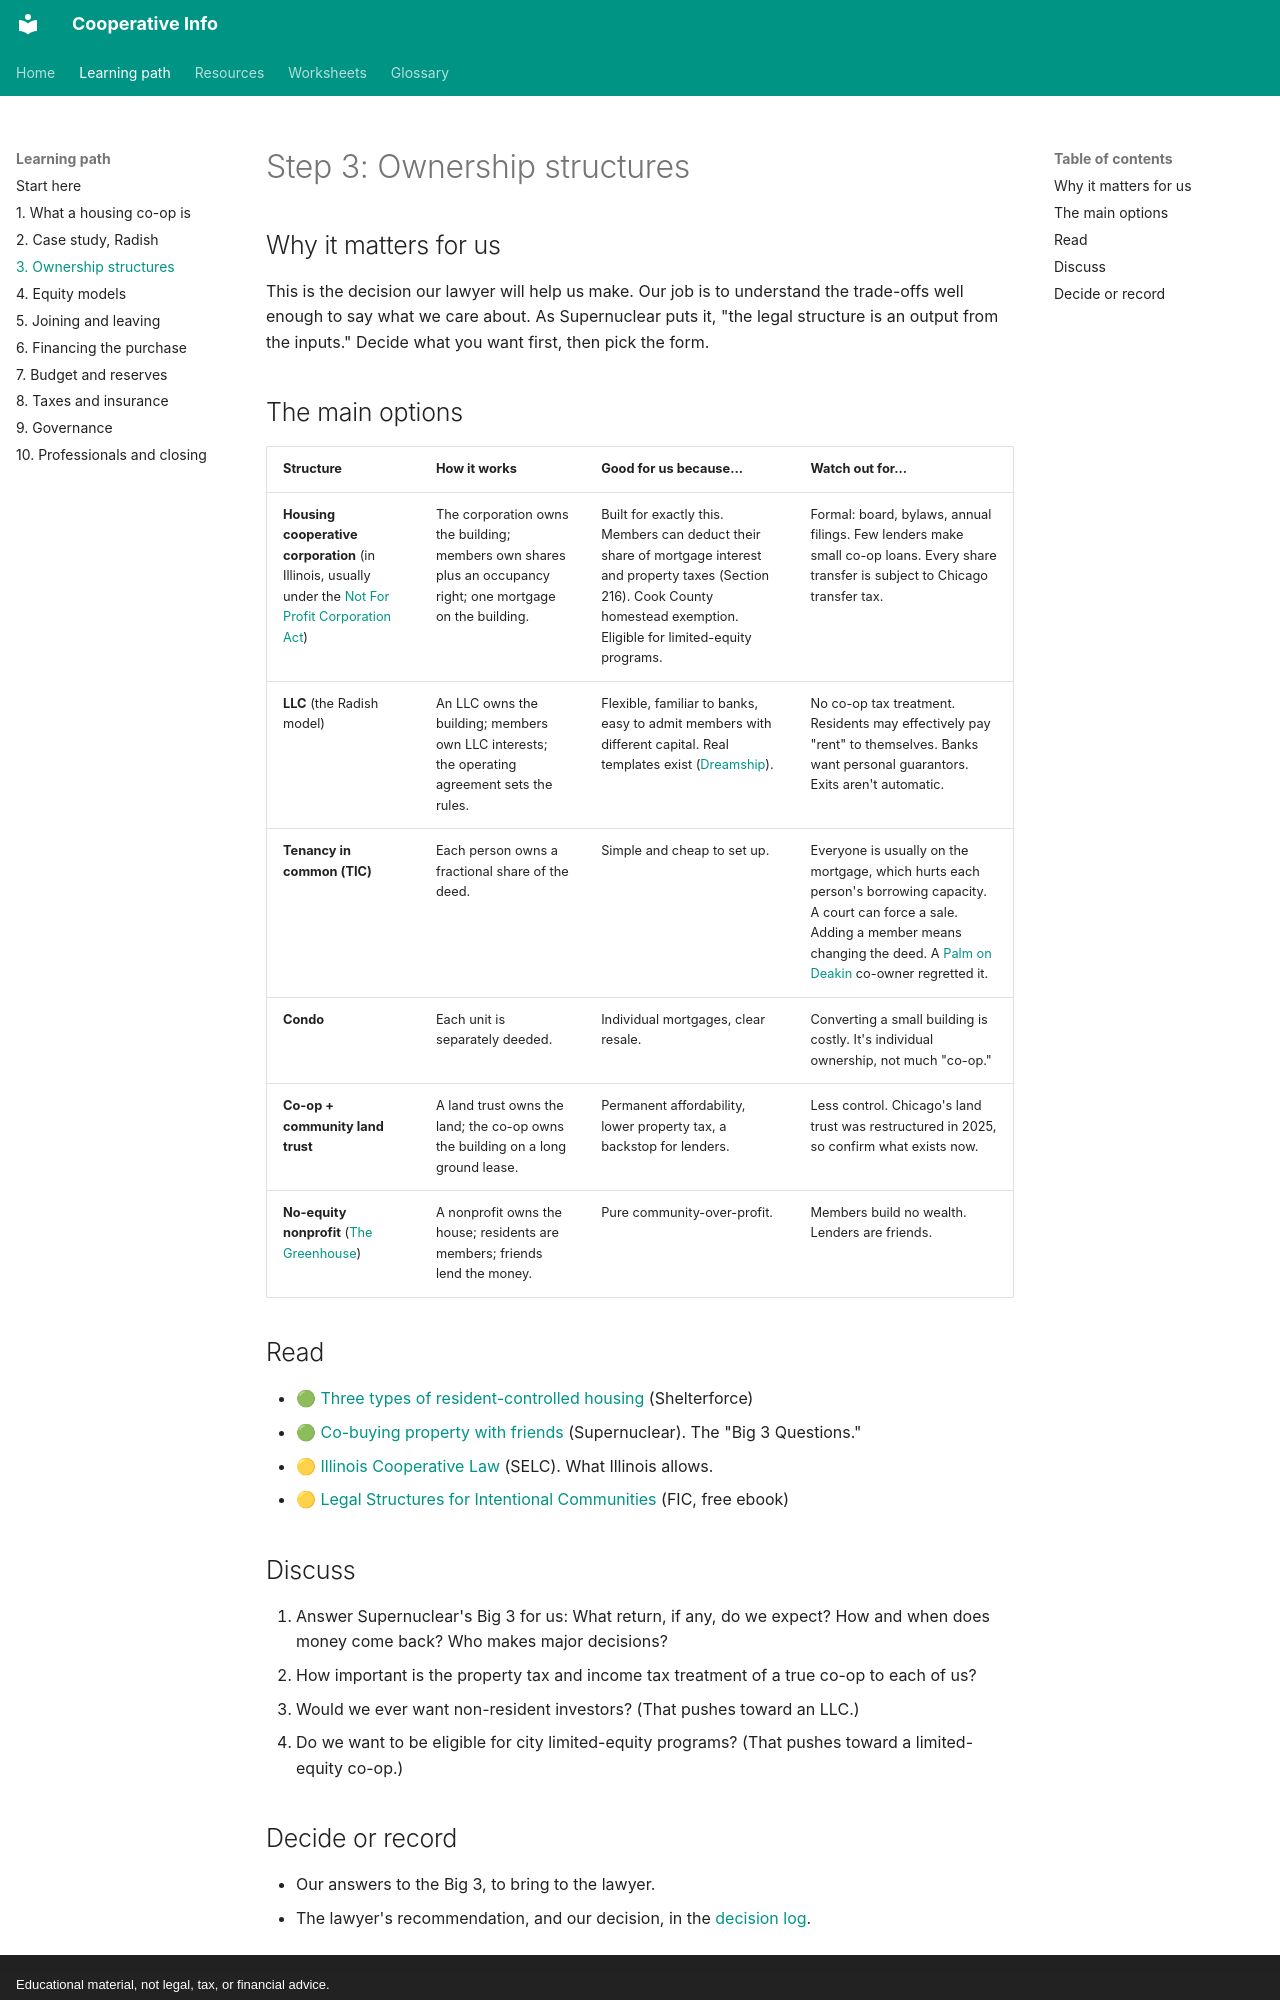

repository: zombience/cooperative_info · page: learning-path/03-ownership-structures/index.html · generator: mkdocs · copyright: Educational material, not legal, tax, or financial advice.

# Step 3: Ownership structures

## Why it matters for us
This is the decision our lawyer will help us make. Our job is to understand the trade-offs well enough to say what we care about. As Supernuclear puts it, "the legal structure is an output from the inputs." Decide what you want first, then pick the form.

## The main options
| Structure | How it works | Good for us because... | Watch out for... |
|---|---|---|---|
| **Housing cooperative corporation** (in Illinois, usually under the [Not For Profit Corporation Act](https://codes.findlaw.com/il/chapter-805-business-organizations/il-st-sect-805-105-103-05/)) | The corporation owns the building; members own shares plus an occupancy right; one mortgage on the building. | Built for exactly this. Members can deduct their share of mortgage interest and property taxes (Section 216). Cook County homestead exemption. Eligible for limited-equity programs. | Formal: board, bylaws, annual filings. Few lenders make small co-op loans. Every share transfer is subject to Chicago transfer tax. |
| **LLC** (the Radish model) | An LLC owns the building; members own LLC interests; the operating agreement sets the rules. | Flexible, familiar to banks, easy to admit members with different capital. Real templates exist ([Dreamship](https://supernuclear.substack.com/p/dreamship-shares-their-co-ownership)). | No co-op tax treatment. Residents may effectively pay "rent" to themselves. Banks want personal guarantors. Exits aren't automatic. |
| **Tenancy in common (TIC)** | Each person owns a fractional share of the deed. | Simple and cheap to set up. | Everyone is usually on the mortgage, which hurts each person's borrowing capacity. A court can force a sale. Adding a member means changing the deed. A [Palm on Deakin](https://supernuclear.substack.com/p/case-study-the-palm-on-deakin) co-owner regretted it. |
| **Condo** | Each unit is separately deeded. | Individual mortgages, clear resale. | Converting a small building is costly. It's individual ownership, not much "co-op." |
| **Co-op + community land trust** | A land trust owns the land; the co-op owns the building on a long ground lease. | Permanent affordability, lower property tax, a backstop for lenders. | Less control. Chicago's land trust was restructured in 2025, so confirm what exists now. |
| **No-equity nonprofit** ([The Greenhouse](https://supernuclear.substack.com/p/how-the-greenhouse-set-up-its-non)) | A nonprofit owns the house; residents are members; friends lend the money. | Pure community-over-profit. | Members build no wealth. Lenders are friends. |

## Read
- 🟢 [Three types of resident-controlled housing](http://shelterforce.org/2024/01/04/q-what-are-the-three-major-types-of-community-or-resident-controlled-housing-and-how-do-they-work/) (Shelterforce)
- 🟢 [Co-buying property with friends](https://supernuclear.substack.com/p/co-buying-property-with-friends) (Supernuclear). The "Big 3 Questions."
- 🟡 [Illinois Cooperative Law](https://co-oplaw.org/illinois-cooperative-law/) (SELC). What Illinois allows.
- 🟡 [Legal Structures for Intentional Communities](https://www.ic.org/product/legal-structures/) (FIC, free ebook)

## Discuss
1. Answer Supernuclear's Big 3 for us: What return, if any, do we expect? How and when does money come back? Who makes major decisions?
2. How important is the property tax and income tax treatment of a true co-op to each of us?
3. Would we ever want non-resident investors? (That pushes toward an LLC.)
4. Do we want to be eligible for city limited-equity programs? (That pushes toward a limited-equity co-op.)
